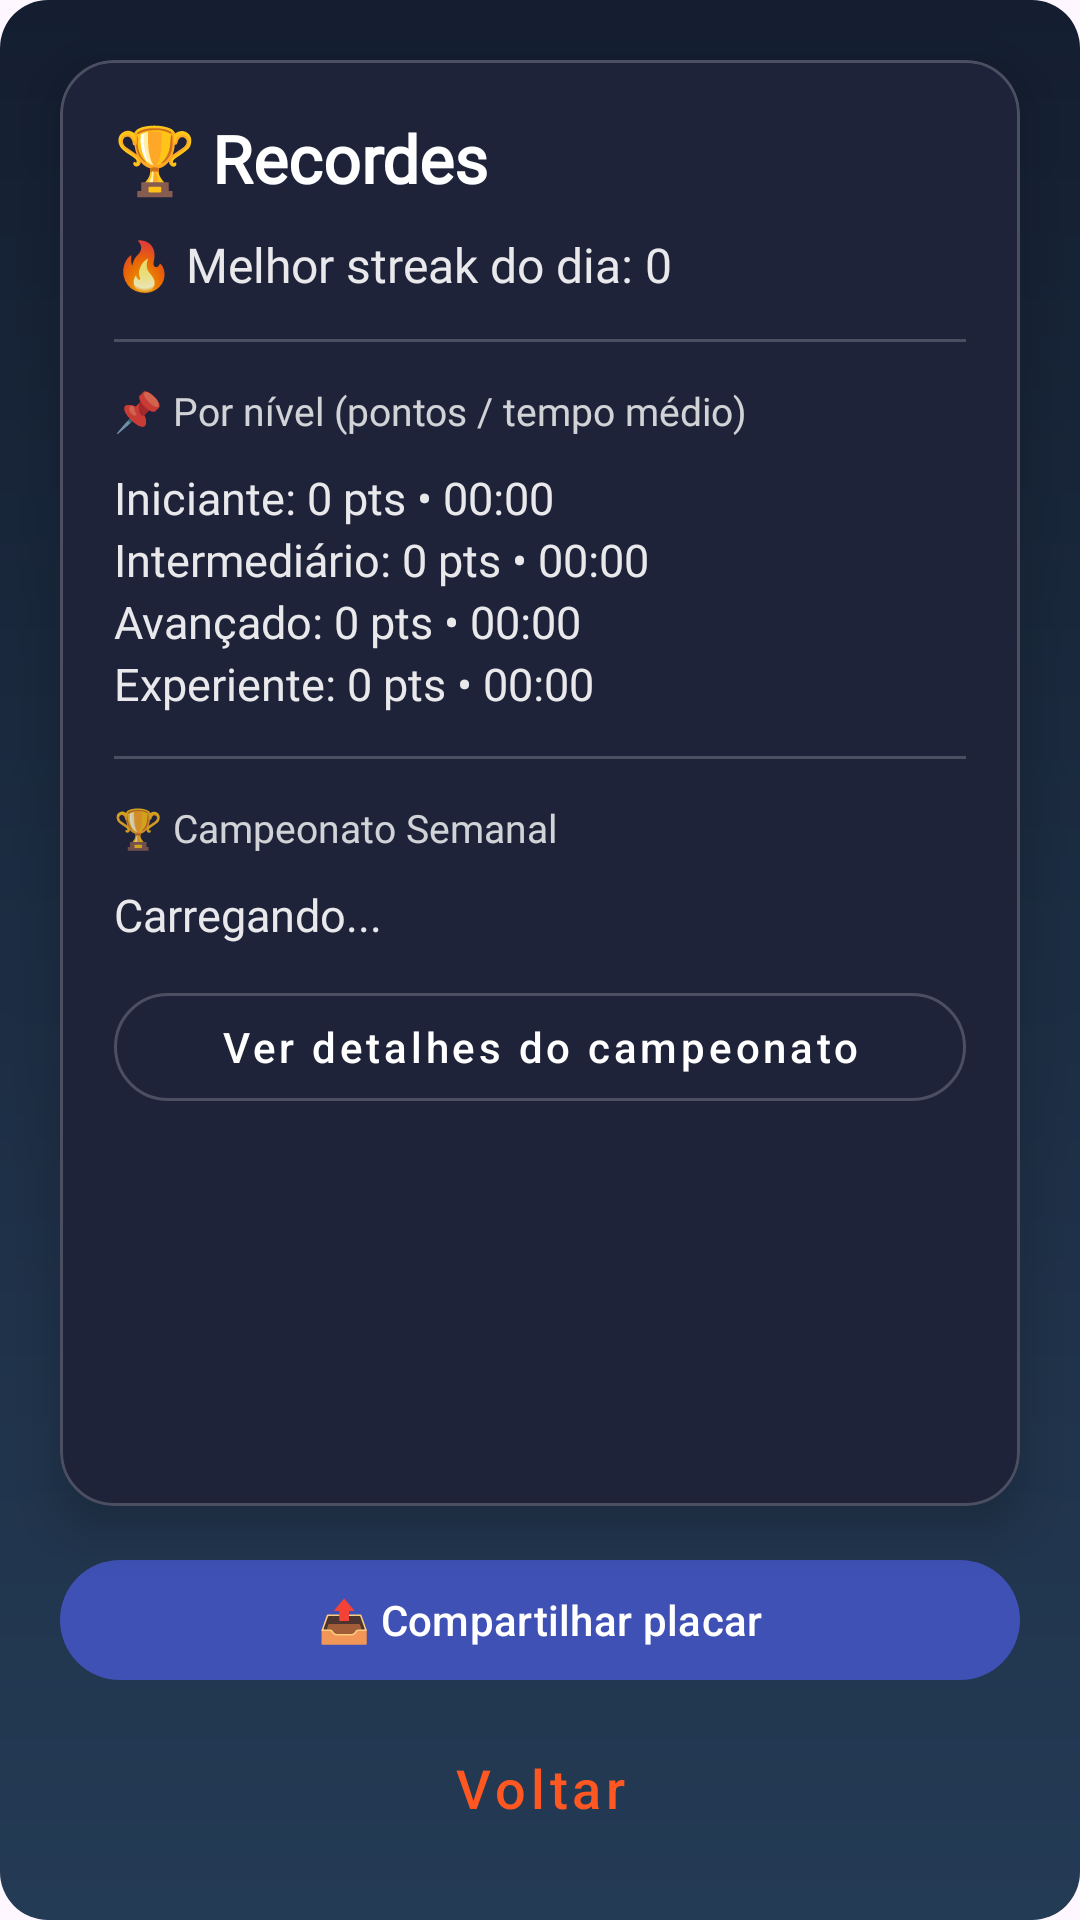

Layout XML and referenced resources for this Android screen:
<!-- AndroidManifest.xml: application theme Theme.DesafioLógico -->
<!-- res/layout/activity_local_records.xml -->
<?xml version="1.0" encoding="utf-8"?>
<androidx.constraintlayout.widget.ConstraintLayout
    xmlns:android="http://schemas.android.com/apk/res/android"
    xmlns:app="http://schemas.android.com/apk/res-auto"
    xmlns:tools="http://schemas.android.com/tools"
    android:id="@+id/root"
    android:layout_width="match_parent"
    android:layout_height="match_parent"
    android:background="@drawable/bg_rewards_gradient">

    
    <androidx.constraintlayout.widget.ConstraintLayout
        android:id="@+id/contentContainer"
        android:layout_width="0dp"
        android:layout_height="0dp"
        android:padding="20dp"
        android:clipToPadding="false"
        app:layout_constraintTop_toTopOf="parent"
        app:layout_constraintBottom_toBottomOf="parent"
        app:layout_constraintStart_toStartOf="parent"
        app:layout_constraintEnd_toEndOf="parent"
        app:layout_constraintWidth_max="720dp"
        app:layout_constraintHorizontal_bias="0.5">

        
        <com.google.android.material.card.MaterialCardView
            android:id="@+id/recordsCard"
            android:layout_width="0dp"
            android:layout_height="0dp"
            app:cardCornerRadius="18dp"
            app:cardElevation="10dp"
            app:strokeWidth="1dp"
            app:strokeColor="#33FFFFFF"
            app:cardBackgroundColor="#1E233A"
            app:layout_constraintTop_toTopOf="parent"
            app:layout_constraintBottom_toTopOf="@id/btnShare"
            app:layout_constraintStart_toStartOf="parent"
            app:layout_constraintEnd_toEndOf="parent"
            app:layout_constraintVertical_chainStyle="packed">

            <ScrollView
                android:layout_width="match_parent"
                android:layout_height="match_parent"
                android:fillViewport="true"
                android:overScrollMode="ifContentScrolls">

                <LinearLayout
                    android:layout_width="match_parent"
                    android:layout_height="wrap_content"
                    android:orientation="vertical"
                    android:padding="18dp">

                    <TextView
                        android:id="@+id/titleText"
                        android:layout_width="wrap_content"
                        android:layout_height="wrap_content"
                        android:text="🏆 Recordes"
                        android:textStyle="bold"
                        android:textSize="22sp"
                        android:textColor="#FFFFFF"
                        android:fontFamily="@font/roboto_mediu"
                        tools:ignore="HardcodedText"/>

                    <TextView
                        android:id="@+id/bestStreakTodayText"
                        android:layout_width="wrap_content"
                        android:layout_height="wrap_content"
                        android:layout_marginTop="10dp"
                        android:text="🔥 Melhor streak do dia: 0"
                        android:textColor="#E6FFFFFF"
                        android:textSize="16sp"
                        android:fontFamily="@font/roboto_mediu"
                        tools:ignore="HardcodedText"/>

                    <View
                        android:layout_width="match_parent"
                        android:layout_height="1dp"
                        android:layout_marginTop="14dp"
                        android:alpha="0.2"
                        android:background="#FFFFFF"/>

                    <TextView
                        android:id="@+id/subtitleText"
                        android:layout_width="wrap_content"
                        android:layout_height="wrap_content"
                        android:layout_marginTop="14dp"
                        android:text="📌 Por nível (pontos / tempo médio)"
                        android:textColor="#CCFFFFFF"
                        android:textSize="13sp"
                        android:fontFamily="@font/roboto_mediu"
                        tools:ignore="HardcodedText"/>

                    <TextView
                        android:id="@+id/levelsText"
                        android:layout_width="match_parent"
                        android:layout_height="wrap_content"
                        android:layout_marginTop="10dp"
                        android:textColor="#E6FFFFFF"
                        android:textSize="15sp"
                        android:lineSpacingExtra="3dp"
                        android:fontFamily="@font/roboto_mediu"
                        android:text="Iniciante: 0 pts • 00:00&#10;Intermediário: 0 pts • 00:00&#10;Avançado: 0 pts • 00:00&#10;Experiente: 0 pts • 00:00"
                        tools:ignore="HardcodedText"/>
                    
                    <View
                        android:layout_width="match_parent"
                        android:layout_height="1dp"
                        android:layout_marginTop="14dp"
                        android:alpha="0.2"
                        android:background="#FFFFFF"/>

                    <TextView
                        android:id="@+id/weeklySubtitle"
                        android:layout_width="wrap_content"
                        android:layout_height="wrap_content"
                        android:layout_marginTop="14dp"
                        android:text="🏆 Campeonato Semanal"
                        android:textColor="#CCFFFFFF"
                        android:textSize="13sp"
                        android:fontFamily="@font/roboto_mediu"/>

                    <TextView
                        android:id="@+id/weeklySummaryText"
                        android:layout_width="match_parent"
                        android:layout_height="wrap_content"
                        android:layout_marginTop="10dp"
                        android:textColor="#E6FFFFFF"
                        android:textSize="15sp"
                        android:lineSpacingExtra="3dp"
                        android:fontFamily="@font/roboto_mediu"
                        android:text="Carregando..." />

                    <com.google.android.material.button.MaterialButton
                        android:id="@+id/btnWeeklyDetails"
                        style="@style/Widget.MaterialComponents.Button.OutlinedButton"
                        android:layout_width="match_parent"
                        android:layout_height="wrap_content"
                        android:layout_marginTop="10dp"
                        android:text="Ver detalhes do campeonato"
                        android:textAllCaps="false"
                        android:textColor="#FFFFFF"
                        app:strokeColor="#33FFFFFF"
                        app:strokeWidth="1dp"
                        app:cornerRadius="18dp"
                        app:backgroundTint="@android:color/transparent" />
                </LinearLayout>
            </ScrollView>
        </com.google.android.material.card.MaterialCardView>

        <com.google.android.material.button.MaterialButton
            android:id="@+id/btnShare"
            android:layout_width="0dp"
            android:layout_height="wrap_content"
            android:layout_marginTop="14dp"
            android:text="📤 Compartilhar placar"
            android:textAllCaps="false"
            android:textColor="@android:color/white"
            app:cornerRadius="30dp"
            app:backgroundTint="@color/button_default"
            app:layout_constraintTop_toBottomOf="@id/recordsCard"
            app:layout_constraintStart_toStartOf="parent"
            app:layout_constraintEnd_toEndOf="parent"
            tools:ignore="HardcodedText"/>

        <com.google.android.material.button.MaterialButton
            android:id="@+id/btnBack"
            style="@style/Widget.MaterialComponents.Button.TextButton"
            android:layout_width="wrap_content"
            android:layout_height="wrap_content"
            android:layout_marginTop="8dp"
            android:text="Voltar"
            android:textSize="18sp"
            android:textAllCaps="false"
            android:textColor="#FF5722"
            app:layout_constraintTop_toBottomOf="@id/btnShare"
            app:layout_constraintStart_toStartOf="parent"
            app:layout_constraintEnd_toEndOf="parent"
            app:layout_constraintBottom_toBottomOf="parent"
            tools:ignore="HardcodedText"/>

    </androidx.constraintlayout.widget.ConstraintLayout>

</androidx.constraintlayout.widget.ConstraintLayout>
<!-- resources referenced by this layout -->
<resources>
  <color name="button_default">@color/infoBlue</color>
  <!-- drawable bg_rewards_gradient (drawable) -->
  <?xml version="1.0" encoding="utf-8"?>
  <shape xmlns:android="http://schemas.android.com/apk/res/android"
      android:shape="rectangle">
  <corners android:radius="16dp" />
  
  
      <gradient
          android:type="linear"
          android:angle="270"
          android:startColor="#141E30"
          android:endColor="#243B55" />
  
  </shape>
  <style name="Theme.DesafioLógico" parent="Base.Theme.DesafioLógico" />
  <color name="infoBlue">#3F51B5</color>
  <style name="Base.Theme.DesafioLógico" parent="Theme.Material3.DayNight.NoActionBar">
  
          <item name="colorPrimary">@color/colorPrimary</item>
          <item name="colorOnPrimary">@color/colorOnPrimary</item>
  
          <item name="colorSecondary">@color/colorSecondary</item>
          <item name="colorOnSecondary">@color/colorOnSecondary</item>
  
          <item name="colorSurface">@color/colorSurface</item>
          <item name="colorOnSurface">@color/colorOnSurface</item>
  
          
          <item name="android:colorBackground">@color/colorBackground</item>
          <item name="android:windowBackground">@color/colorBackground</item>
  
          <item name="android:statusBarColor">@android:color/transparent</item>
          <item name="android:navigationBarColor">@android:color/black</item>
      </style>
  <color name="colorPrimary">#6200EE</color>
  <color name="colorOnPrimary">#FFFFFFFF</color>
  <color name="colorSecondary">#03DAC5</color>
  <color name="colorOnSecondary">#FF000000</color>
  <color name="colorSurface">#14102A</color>
  <color name="colorOnSurface">#FFFFFFFF</color>
  <color name="colorBackground">#0E0B1E</color>
</resources>
